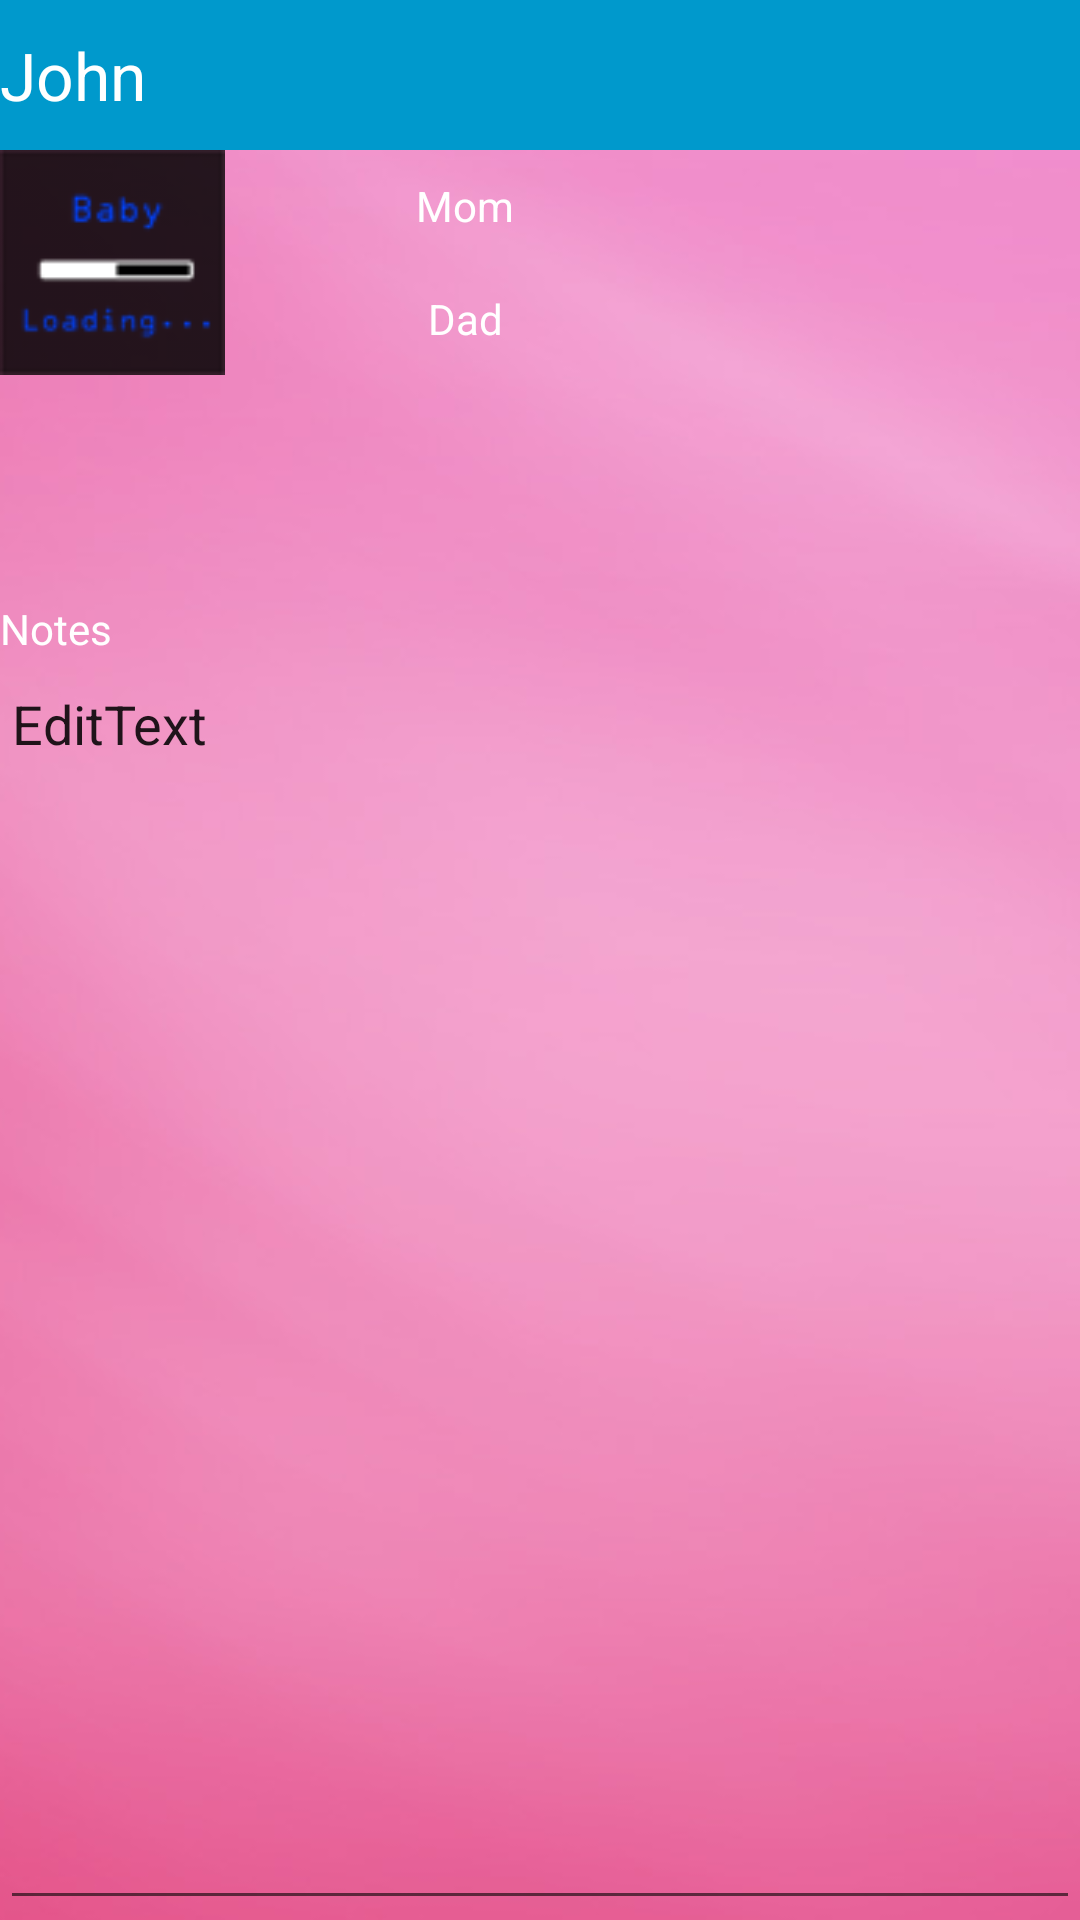

Here is an Android app screen rendered from its layout file. Give the layout XML and the strings, colors and styles it references.
<!-- AndroidManifest.xml: fallback theme Theme.MaterialComponents.DayNight.NoActionBar -->
<!-- res/layout/babynameviewactivity.xml -->
<?xml version="1.0" encoding="utf-8"?>
<LinearLayout
  xmlns:android="http://schemas.android.com/apk/res/android"
  android:layout_width="match_parent"
  android:layout_height="match_parent" 
  android:orientation="vertical" android:background="@drawable/background_pink">
    <LinearLayout android:id="@+id/linearLayout1" android:background="#0099cc" android:layout_width="match_parent" android:layout_height="50dip" android:gravity="center">
        <TextView android:text="John" android:textSize="22dip" android:textColor="#ffffff" android:layout_width="wrap_content" android:layout_height="wrap_content" android:layout_weight="0" android:id="@+id/babyNameViewActivityNameLBL"></TextView>
        <LinearLayout android:id="@+id/linearLayout3" android:layout_width="wrap_content" android:layout_height="match_parent" android:layout_weight="1"></LinearLayout>
        <Button android:layout_weight="0" android:text="" android:layout_width="wrap_content" android:layout_height="wrap_content" android:id="@+id/babyNameViewActivitySaveBTN" android:background="@drawable/button_save"></Button>
    </LinearLayout>
    <LinearLayout android:id="@+id/linearLayout2" android:layout_width="match_parent" android:layout_height="wrap_content" android:layout_weight="1" android:orientation="vertical">
        <LinearLayout android:id="@+id/linearLayout4" android:layout_width="match_parent" android:layout_height="wrap_content" android:orientation="vertical">
            <LinearLayout android:id="@+id/linearLayout6" android:layout_height="match_parent" android:layout_width="match_parent" android:orientation="horizontal">
                <ImageView android:src="@drawable/icon" android:id="@+id/babyNameViewActivityGenderIMG" android:layout_width="75dip" android:layout_height="75dip" android:scaleType="fitXY"></ImageView>
                <LinearLayout android:id="@+id/linearLayout8" android:layout_width="wrap_content" android:layout_height="match_parent" android:layout_weight="1" android:orientation="vertical">
                    <LinearLayout android:id="@+id/linearLayout9" android:layout_width="match_parent" android:layout_height="wrap_content" android:layout_weight="1" android:gravity="center">
                        <TextView android:text="Mom" android:textColor="#ffffff" android:layout_height="wrap_content" android:id="@+id/textView2" android:layout_width="100dip" android:gravity="center"></TextView>
                        <ImageView android:layout_width="25dip" android:layout_height="25dip" android:scaleType="fitXY" android:id="@+id/mom1" android:src="@drawable/star_outline"></ImageView>
                        <ImageView android:layout_width="25dip" android:layout_height="25dip" android:scaleType="fitXY" android:id="@+id/mom2" android:src="@drawable/star_outline"></ImageView>
                        <ImageView android:layout_width="25dip" android:layout_height="25dip" android:scaleType="fitXY" android:id="@+id/mom3" android:src="@drawable/star_outline"></ImageView>
                        <ImageView android:layout_width="25dip" android:layout_height="25dip" android:scaleType="fitXY" android:id="@+id/mom4" android:src="@drawable/star_outline"></ImageView>
                        <ImageView android:layout_width="25dip" android:layout_height="25dip" android:scaleType="fitXY" android:id="@+id/mom5" android:src="@drawable/star_outline"></ImageView>
                    </LinearLayout>
                    <LinearLayout android:id="@+id/linearLayout10" android:layout_width="match_parent" android:layout_height="wrap_content" android:layout_weight="1" android:gravity="center">
                        <TextView android:text="Dad" android:textColor="#ffffff" android:layout_height="wrap_content" android:id="@+id/textView3" android:layout_width="100dip" android:gravity="center"></TextView>
                        <ImageView android:layout_width="25dip" android:layout_height="25dip" android:scaleType="fitXY" android:src="@drawable/star_outline" android:id="@+id/dad1"></ImageView>
                        <ImageView android:layout_width="25dip" android:layout_height="25dip" android:scaleType="fitXY" android:src="@drawable/star_outline" android:id="@+id/dad2"></ImageView>
                        <ImageView android:layout_width="25dip" android:layout_height="25dip" android:scaleType="fitXY" android:src="@drawable/star_outline" android:id="@+id/dad3"></ImageView>
                        <ImageView android:layout_width="25dip" android:layout_height="25dip" android:scaleType="fitXY" android:src="@drawable/star_outline" android:id="@+id/dad4"></ImageView>
                        <ImageView android:layout_width="25dip" android:layout_height="25dip" android:scaleType="fitXY" android:src="@drawable/star_outline" android:id="@+id/dad5"></ImageView>
                    </LinearLayout>
                </LinearLayout>
            </LinearLayout>
            <LinearLayout android:id="@+id/linearLayout7" android:layout_height="match_parent" android:layout_width="match_parent">
            </LinearLayout>
        </LinearLayout>
        <LinearLayout android:id="@+id/linearLayout5" android:layout_width="match_parent" android:layout_height="75dip" android:gravity="center">
            <LinearLayout android:id="@+id/linearLayout12" android:layout_width="wrap_content" android:layout_height="match_parent" android:layout_weight="1"></LinearLayout>
            <LinearLayout android:id="@+id/linearLayout13" android:layout_height="match_parent" android:layout_weight="0" android:layout_width="150dip" android:gravity="center|left">
            </LinearLayout>
        </LinearLayout>
        <LinearLayout android:id="@+id/linearLayout11" android:layout_width="match_parent" android:layout_height="wrap_content" android:orientation="vertical" android:layout_weight="1">
            <TextView android:text="Notes" android:textColor="#ffffff" android:id="@+id/textView4" android:layout_width="wrap_content" android:layout_height="wrap_content"></TextView>
            <EditText android:text="EditText" android:layout_width="match_parent" android:layout_height="wrap_content" android:layout_weight="1" android:id="@+id/babyNameViewActivityCommentsTXT" android:gravity="top" android:inputType="textImeMultiLine"></EditText>
        </LinearLayout>
    </LinearLayout>
</LinearLayout>
<!-- resources referenced by this layout -->
<resources>
  <!-- drawable background_pink: png bitmap (drawable-hdpi, 60638 bytes) -->
  <!-- drawable icon: png bitmap (drawable-hdpi, 4939 bytes) -->
</resources>
